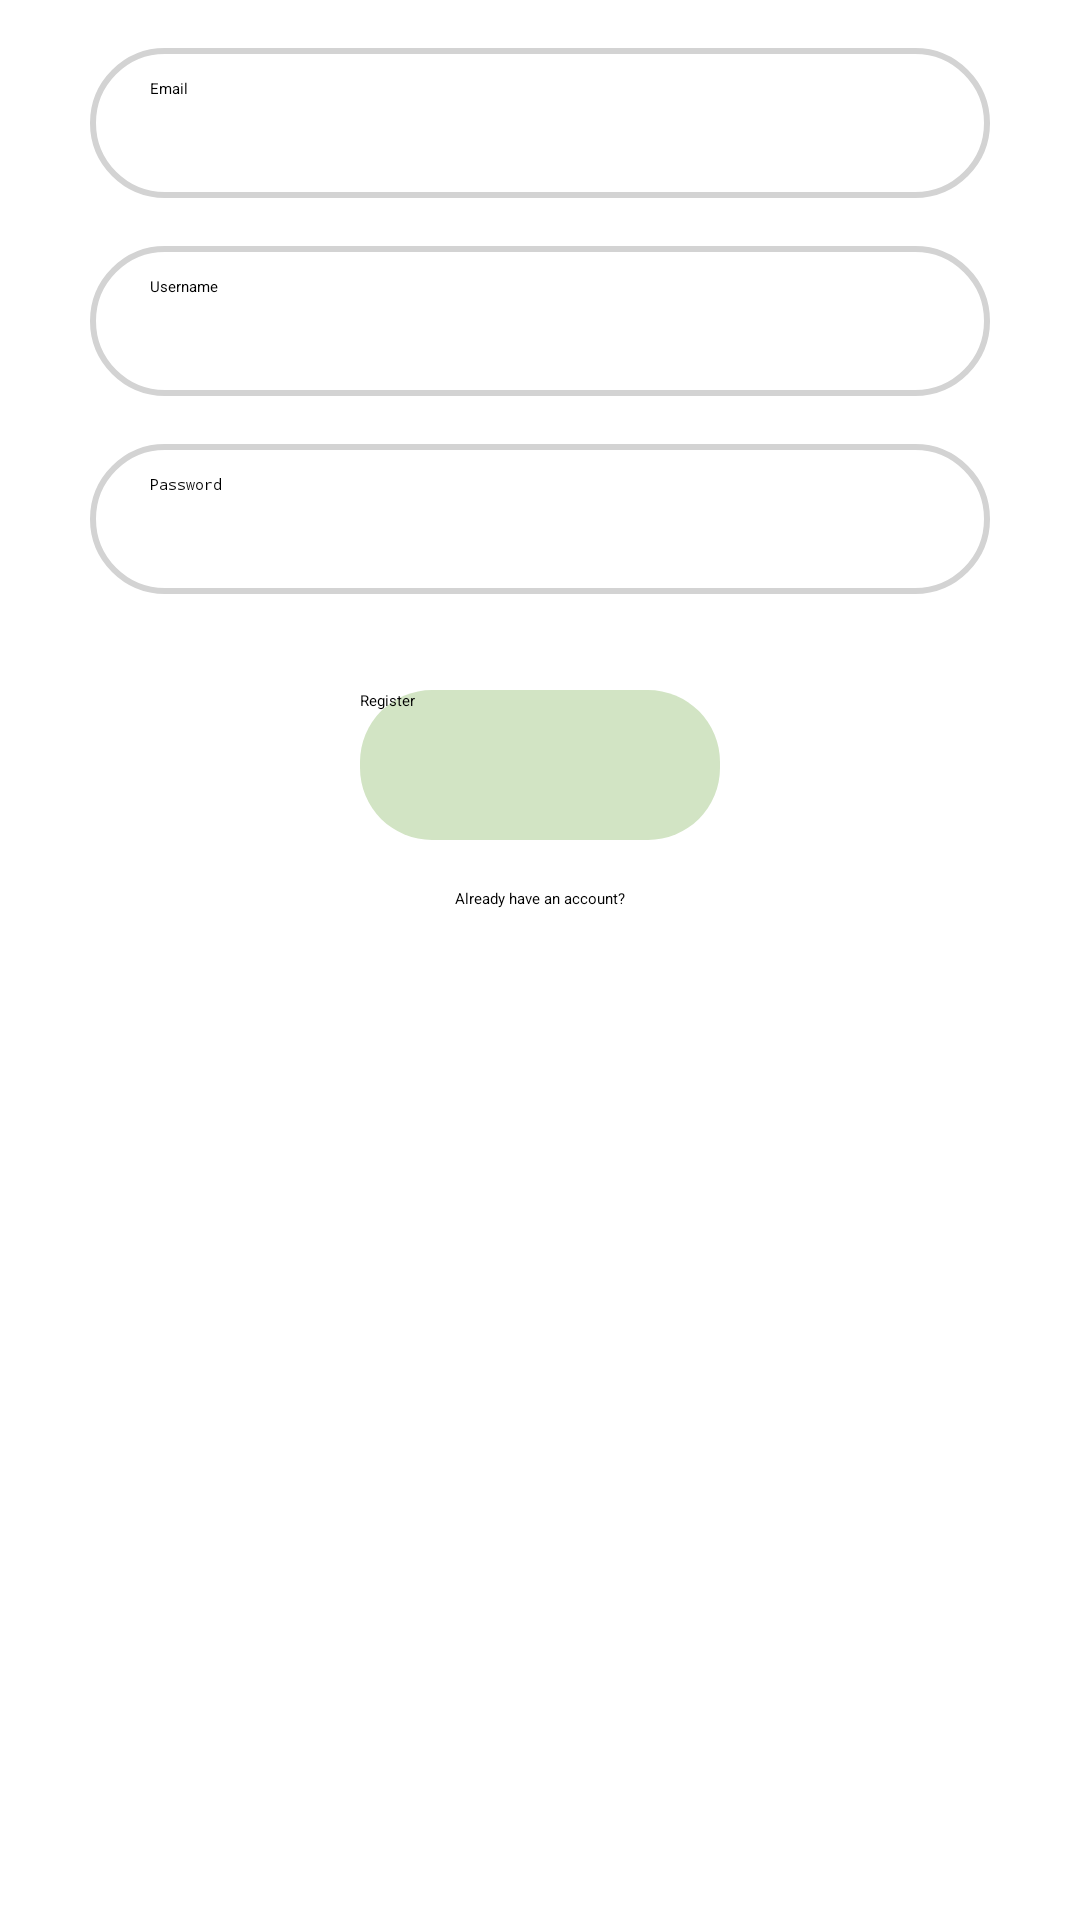

Android layout source for this screen:
<!-- AndroidManifest.xml: application theme Theme.TrackerApp -->
<!-- res/layout/fragment_register.xml -->
<?xml version="1.0" encoding="utf-8"?>
<RelativeLayout xmlns:android="http://schemas.android.com/apk/res/android"
    xmlns:tools="http://schemas.android.com/tools"
    android:layout_width="match_parent"
    android:layout_height="match_parent"
    tools:context=".ui.register.RegisterFragment"
    android:layout_margin="10dp">

    <EditText
        android:id="@+id/registerEmail"

        android:layout_width="300dp"
        android:layout_height="50dp"
        android:layout_centerHorizontal="true"
        android:layout_marginTop="16dp"
        android:layout_marginEnd="8dp"
        android:layout_marginStart="8dp"
        android:layout_marginBottom="8dp"
        android:paddingLeft="20dp"
        android:paddingTop="10dp"
        android:paddingBottom="10dp"
        android:background="@drawable/input_text_background"

        android:hint="Email"/>

    <EditText
        android:id="@+id/registerUsername"

        android:layout_width="300dp"
        android:layout_height="50dp"
        android:layout_centerHorizontal="true"
        android:layout_margin="8dp"
        android:paddingLeft="20dp"
        android:paddingTop="10dp"
        android:paddingBottom="10dp"
        android:background="@drawable/input_text_background"

        android:hint="Username"
        android:layout_below="@+id/registerEmail"/>

    <EditText
        android:id="@+id/registerPassword"

        android:layout_width="300dp"
        android:layout_height="50dp"
        android:layout_centerHorizontal="true"
        android:layout_margin="8dp"
        android:paddingLeft="20dp"
        android:paddingTop="10dp"
        android:paddingBottom="10dp"
        android:background="@drawable/input_text_background"

        android:hint="Password"
        android:layout_below="@+id/registerUsername"
        android:inputType="textPassword"/>

    <Button
        android:id="@+id/registerButton"

        android:layout_width="120dp"
        android:layout_height="50dp"
        android:layout_marginTop="24dp"
        android:layout_marginEnd="8dp"
        android:layout_marginStart="8dp"
        android:layout_marginBottom="8dp"
        android:background="@drawable/button_background"
        android:layout_centerHorizontal="true"

        android:layout_below="@+id/registerPassword"
        android:text="Register"/>

    <TextView
        android:id="@+id/registerLoginText"

        android:layout_width="wrap_content"
        android:layout_height="wrap_content"
        android:layout_centerHorizontal="true"
        android:layout_margin="8dp"

        android:layout_below="@+id/registerButton"
        android:text="Already have an account?"/>

</RelativeLayout>
<!-- resources referenced by this layout -->
<resources>
  <!-- drawable button_background (drawable) -->
  <?xml version="1.0" encoding="utf-8"?>
  <shape xmlns:android="http://schemas.android.com/apk/res/android">
      <corners android:radius="24dp"/>
      <solid android:color="@color/light_green"/>
  </shape>
  <!-- drawable input_text_background (drawable) -->
  <?xml version="1.0" encoding="utf-8"?>
  <shape xmlns:android="http://schemas.android.com/apk/res/android">
      <corners android:radius="24dp" />
      <stroke android:width="2dp"
          android:color="#D3D3D3"/>
  </shape>
  <style name="Theme.TrackerApp" parent="Theme.MaterialComponents.DayNight.DarkActionBar">
          
          <item name="colorPrimary">@color/light_green</item>
          <item name="colorPrimaryVariant">@color/brown</item>
          <item name="colorOnPrimary">@color/black</item>
          
          <item name="colorSecondary">@color/grey</item>
          <item name="colorSecondaryVariant">@color/soft_white</item>
          <item name="colorOnSecondary">@color/black</item>
          
          <item name="android:statusBarColor">?attr/colorPrimaryVariant</item>
          
      </style>
  <color name="light_green">#D2E4C4</color>
  <color name="brown">#453F3C</color>
  <color name="black">#FF000000</color>
  <color name="grey">#A7A7A9</color>
  <color name="soft_white">#FDFFFC</color>
</resources>
